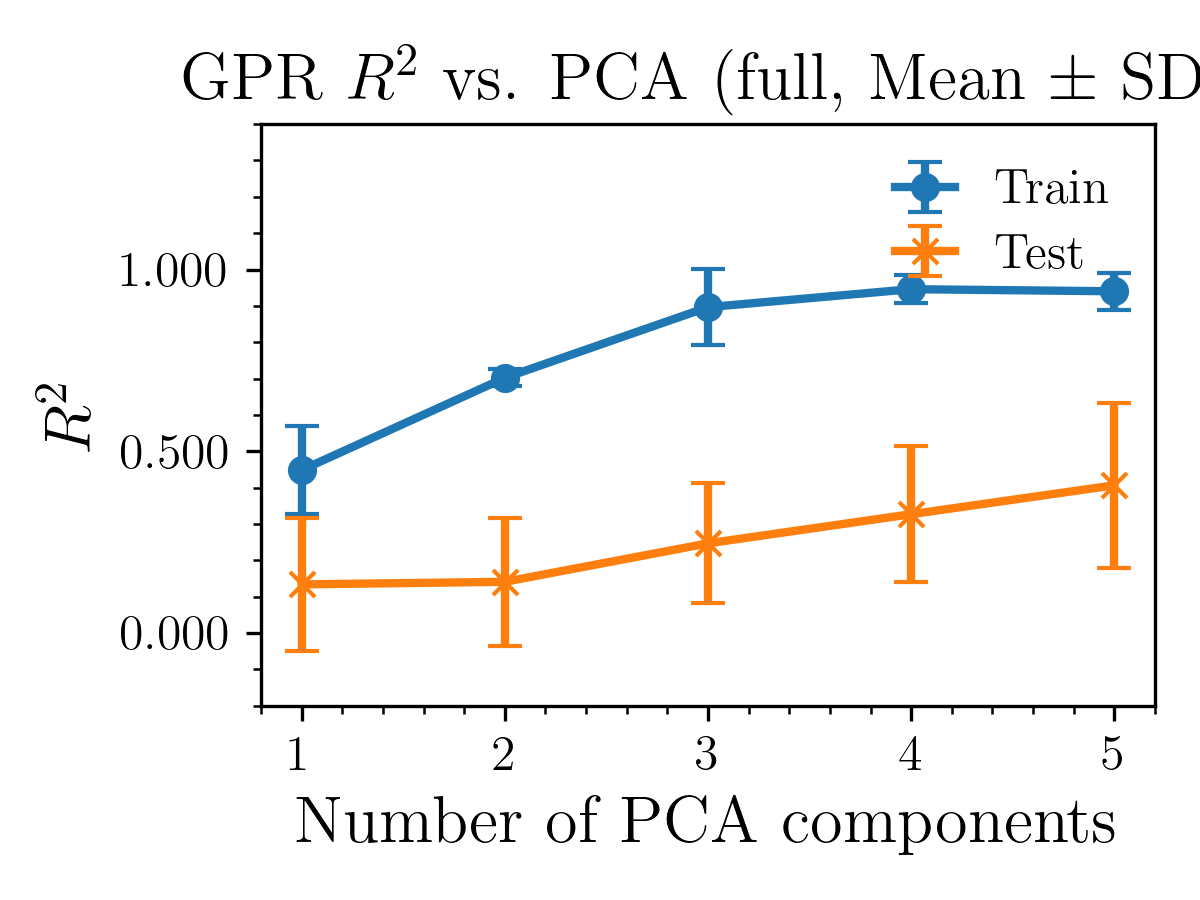

The file beside this chart, header and first rows:
n_pca, train-avg, test-avg, train-std, test-std
1, 0.4484, 0.134, 0.1217, 0.1818
2, 0.7021, 0.1411, 0.0233, 0.1767
3, 0.8965, 0.2469, 0.1046, 0.1646
4, 0.9459, 0.3271, 0.0391, 0.1868
5, 0.9401, 0.4066, 0.05035, 0.2272
